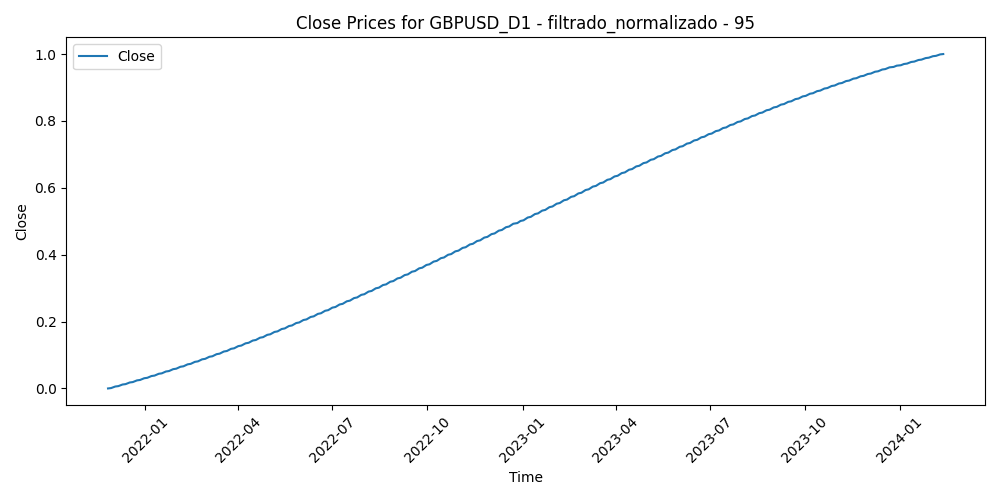

Values plotted in this chart, from the file beside it:
Time, Close, Volume, diferencia_media_95
2021-11-26, 0.0, 0.3856, 0.5372
2021-11-29, 0.001144, 0.2183, 0.5443
2021-11-30, 0.002294, 0.4221, 0.5483
2021-12-01, 0.003451, 0.3978, 0.56
2021-12-02, 0.004615, 0.2053, 0.5448
2021-12-03, 0.005785, 0.3642, 0.5749
2021-12-06, 0.006961, 0.2718, 0.5562
2021-12-07, 0.008144, 0.2327, 0.5634
2021-12-08, 0.009334, 0.3056, 0.5789
2021-12-09, 0.01053, 0.2313, 0.5674
2021-12-10, 0.01173, 0.2181, 0.5432
2021-12-13, 0.01294, 0.1775, 0.5641
2021-12-14, 0.01416, 0.1551, 0.5533
2021-12-15, 0.01538, 0.2308, 0.5352
2021-12-16, 0.0166, 0.3238, 0.502
2021-12-17, 0.01784, 0.2313, 0.5406
2021-12-20, 0.01908, 0.2302, 0.5493
2021-12-21, 0.02033, 0.1653, 0.5181
2021-12-22, 0.02158, 0.1669, 0.4776
2021-12-23, 0.02284, 0.1172, 0.4462
2021-12-24, 0.0241, 0.2113, 0.4529
2021-12-27, 0.02537, 0.04274, 0.4268
2021-12-28, 0.02665, 0.04205, 0.4319
2021-12-29, 0.02793, 0.08529, 0.4031
2021-12-30, 0.02922, 0.09603, 0.3952
2021-12-31, 0.03052, 0.09142, 0.3761
2022-01-03, 0.03182, 0.1244, 0.4055
2022-01-04, 0.03313, 0.1719, 0.3803
2022-01-05, 0.03444, 0.1758, 0.3663
2022-01-06, 0.03576, 0.2144, 0.3754
2022-01-07, 0.03709, 0.1652, 0.3475
2022-01-10, 0.03842, 0.1852, 0.3545
2022-01-11, 0.03976, 0.2057, 0.3262
2022-01-12, 0.0411, 0.1829, 0.2942
2022-01-13, 0.04245, 0.1928, 0.2927
2022-01-14, 0.0438, 0.2347, 0.3009
2022-01-17, 0.04516, 0.1281, 0.318
2022-01-18, 0.04653, 0.3254, 0.3394
2022-01-19, 0.0479, 0.2857, 0.3318
2022-01-20, 0.04928, 0.2751, 0.3371
2022-01-21, 0.05066, 0.314, 0.3572
2022-01-24, 0.05205, 0.3484, 0.3854
2022-01-25, 0.05345, 0.3329, 0.379
2022-01-26, 0.05485, 0.3247, 0.3939
2022-01-27, 0.05626, 0.3641, 0.4316
2022-01-28, 0.05767, 0.3285, 0.4233
2022-01-31, 0.05908, 0.2869, 0.3986
2022-02-01, 0.06051, 0.2448, 0.3604
2022-02-02, 0.06194, 0.198, 0.3355
2022-02-03, 0.06337, 0.325, 0.3242
2022-02-04, 0.06481, 0.3338, 0.3574
2022-02-07, 0.06625, 0.2739, 0.3527
2022-02-08, 0.0677, 0.1985, 0.3469
2022-02-09, 0.06916, 0.1496, 0.3539
2022-02-10, 0.07062, 0.3466, 0.3414
2022-02-11, 0.07209, 0.4377, 0.3424
2022-02-14, 0.07356, 0.3946, 0.3548
2022-02-15, 0.07504, 0.3142, 0.3508
2022-02-16, 0.07652, 0.291, 0.3322
2022-02-17, 0.078, 0.3565, 0.3157
... 514 more rows
